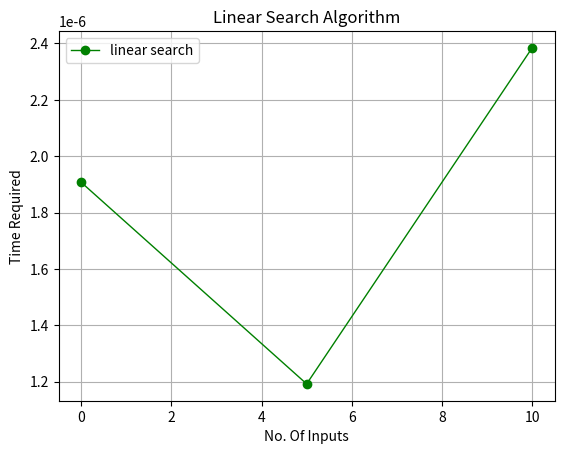

Reproduce this figure in Python.
import time
from matplotlib import pyplot as plt


def linearSearch(lst, element):
    for i in range(len(lst)):
        if lst[i] == element:
            return i
        else:
            pass
    return -1


# lst = [randint(0, 100000) for i in range(0, 3000)]
lst = [11, 22, 222, 44, 24, 5, 76, 34, 23, 12, 4, 3]

# print(lst)
# element = randint(0, 100000)
element = 76
# index = linearSearch(lst, element)
# print("Element = {}".format(element))
# if index == -1:
#     print("Element is not present")
# else:
#     print("Element is in index {}".format(index))

# Time Calculation
times = []
# index = 0
# elementAt = ()
for x in range(0, len(lst), 5):
    start_time = time.time()
    index = linearSearch(lst[:x], element)
    end_time = time.time()
    execution_time = end_time - start_time
    times.append(execution_time)
print("Index = {}".format(index))
# print("Index type = {}".format(type(index)))
# elementAt = (0, index)
# print("Element at = ({})".format(elementAt))

numOfInputs = [i for i in range(0, len(lst), 5)]
plt.title("Linear Search Algorithm")
plt.xlabel("No. Of Inputs")
plt.ylabel("Time Required")
plt.grid(True)
plt.plot(numOfInputs, times, label='linear search',
         color='g', linewidth=1, marker='o')
plt.legend(loc='best')
plt.show()
